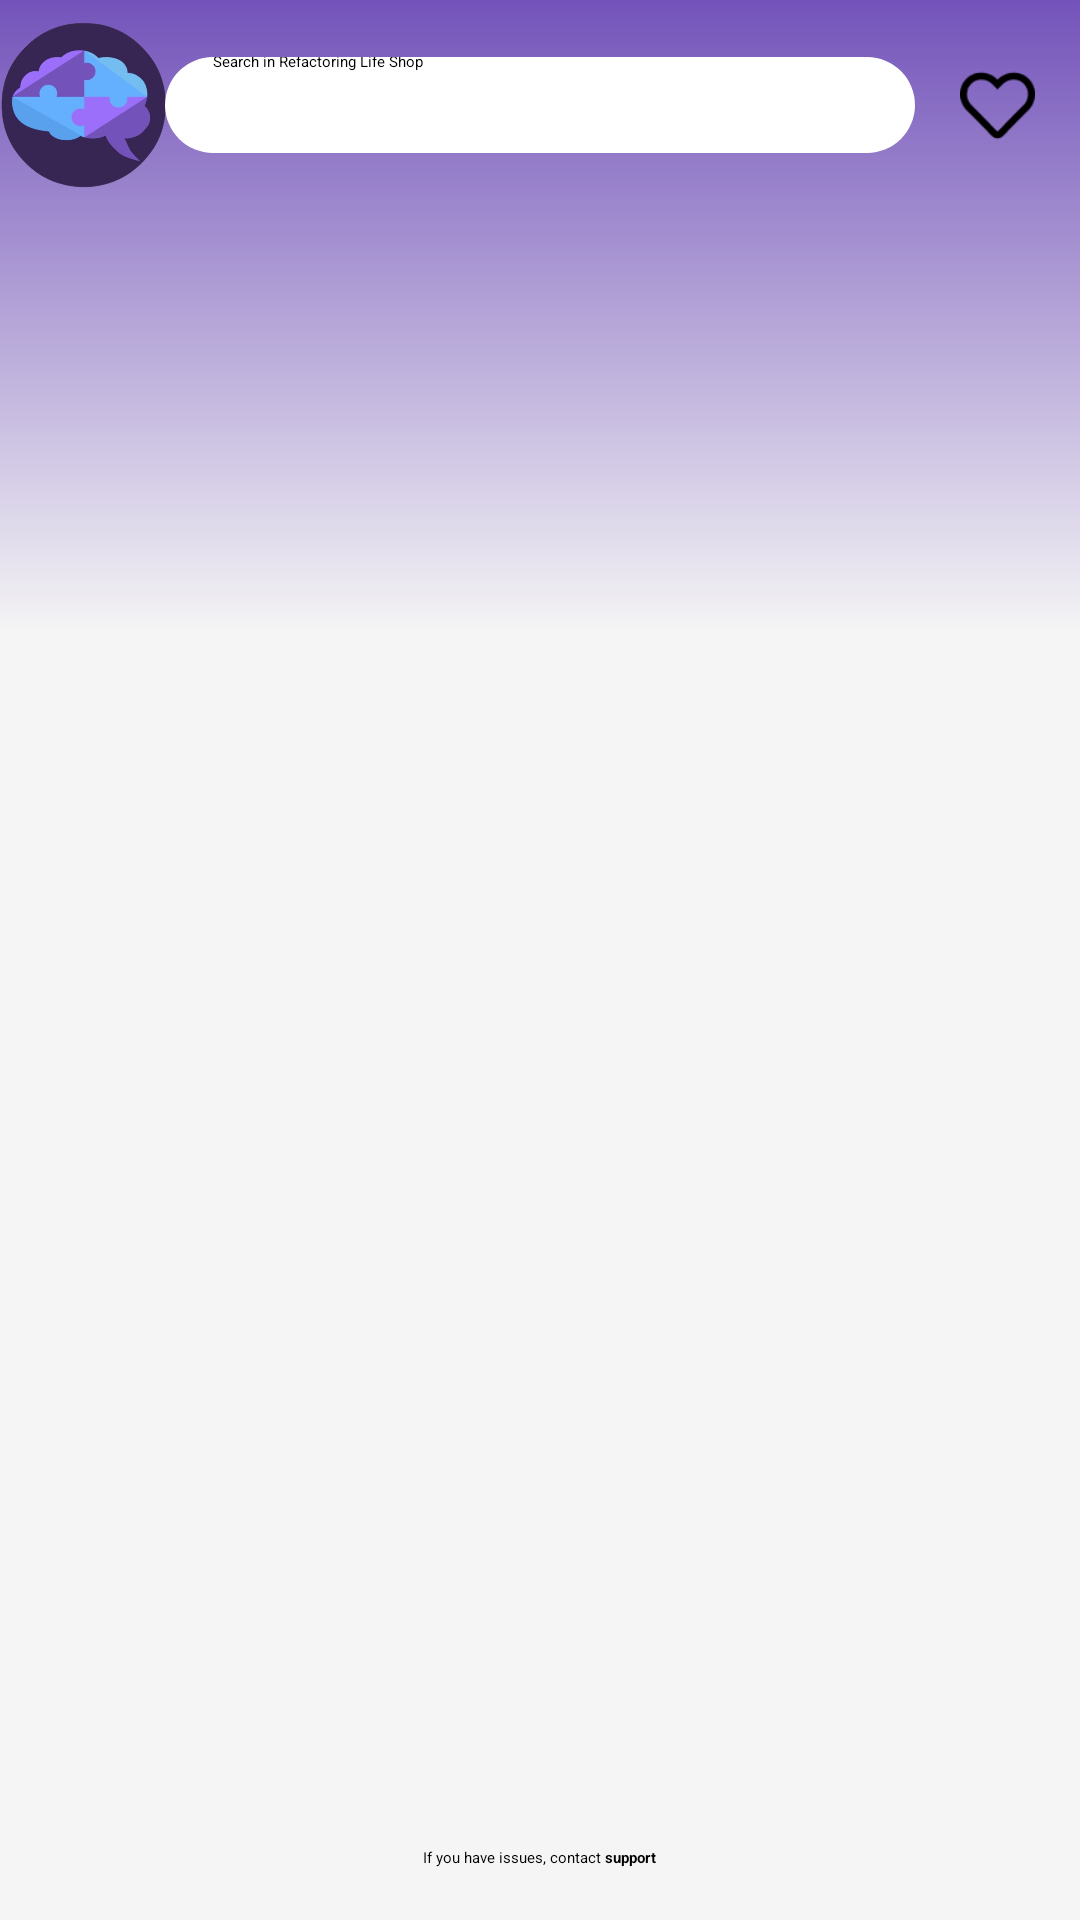

Layout XML and referenced resources for this Android screen:
<!-- AndroidManifest.xml: application theme Theme.MyApplication -->
<!-- res/layout/activity_search.xml -->
<?xml version="1.0" encoding="utf-8"?>
<androidx.constraintlayout.widget.ConstraintLayout xmlns:android="http://schemas.android.com/apk/res/android"
    xmlns:app="http://schemas.android.com/apk/res-auto"
    xmlns:tools="http://schemas.android.com/tools"
    android:id="@+id/main"
    android:layout_width="match_parent"
    android:layout_height="match_parent"
    android:background="@color/gray_home"
    android:orientation="vertical"
    tools:context=".ui.search.presenter.SearchActivity">

    <androidx.constraintlayout.widget.Guideline
        android:id="@+id/guideline_top"
        android:layout_width="match_parent"
        android:layout_height="1dp"
        android:orientation="horizontal"
        app:layout_constraintGuide_percent="0.1" />

    <androidx.constraintlayout.widget.Guideline
        android:id="@+id/guideLine_header"
        android:layout_width="match_parent"
        android:layout_height="1dp"
        android:orientation="horizontal"
        app:layout_constraintGuide_percent="0.33" />

    <androidx.constraintlayout.widget.Guideline
        android:id="@+id/guideline_bottom"
        android:layout_width="match_parent"
        android:layout_height="1dp"
        android:orientation="horizontal"
        app:layout_constraintGuide_percent="0.94254446" />

    <LinearLayout
        android:id="@+id/header_home"
        android:layout_width="match_parent"
        android:layout_height="0dp"
        android:background="@drawable/bg_home_activity"
        android:orientation="vertical"
        app:layout_constraintBottom_toTopOf="@id/guideLine_header"
        app:layout_constraintTop_toTopOf="parent">

        <androidx.constraintlayout.widget.ConstraintLayout
            android:layout_width="match_parent"
            android:layout_height="70dp"
            android:orientation="horizontal">

            <ImageView
                android:layout_width="60dp"
                android:layout_height="match_parent"
                android:layout_marginStart="@dimen/margin_small"
                android:layout_marginTop="5dp"
                android:layout_marginEnd="@dimen/margin_small"
                android:layout_marginBottom="5dp"
                android:contentDescription="@string/home_icon_description"
                android:src="@drawable/icon"
                app:layout_constraintBottom_toBottomOf="parent"
                app:layout_constraintEnd_toStartOf="@id/sv_search_product"
                app:layout_constraintStart_toStartOf="parent"
                app:layout_constraintTop_toTopOf="parent" />

            <androidx.appcompat.widget.SearchView
                android:id="@+id/sv_search_product"
                android:layout_width="250dp"
                android:layout_height="32dp"
                android:layout_gravity="center_vertical"
                android:layout_marginEnd="@dimen/margin_small"
                android:background="@drawable/bg_sv_home"
                app:iconifiedByDefault="false"
                app:layout_constraintBottom_toBottomOf="parent"
                app:layout_constraintEnd_toStartOf="@+id/iv_icon_heart"
                app:layout_constraintTop_toTopOf="parent"
                app:queryHint="@string/home_sv_hint" />

            <ImageView
                android:id="@+id/iv_icon_heart"
                android:layout_width="25dp"
                android:layout_height="25dp"
                android:layout_gravity="center"
                android:layout_marginEnd="@dimen/margin_small"
                android:contentDescription="@string/home_heart_icon_description"
                android:src="@drawable/icon_heart"
                app:layout_constraintBottom_toBottomOf="parent"
                app:layout_constraintEnd_toEndOf="parent"
                app:layout_constraintTop_toTopOf="parent" />

        </androidx.constraintlayout.widget.ConstraintLayout>
    </LinearLayout>

    <TextView
        android:id="@+id/support_message_home"
        android:layout_width="wrap_content"
        android:layout_height="wrap_content"
        android:layout_marginBottom="5dp"
        android:text="@string/support_message"
        app:layout_constraintBottom_toBottomOf="parent"
        app:layout_constraintEnd_toEndOf="parent"
        app:layout_constraintStart_toStartOf="parent"
        app:layout_constraintTop_toTopOf="@+id/guideline_bottom" />

    <include
        android:id="@+id/loading_screen"
        layout="@layout/loading_screen"
        android:visibility="gone" />

    <androidx.recyclerview.widget.RecyclerView
        android:id="@+id/rv_products_search"
        android:layout_width="match_parent"
        android:layout_height="0dp"
        app:layoutManager="androidx.recyclerview.widget.LinearLayoutManager"
        app:layout_constraintBottom_toBottomOf="@id/guideline_bottom"
        app:layout_constraintTop_toBottomOf="@id/guideline_top"
        app:layout_constraintVertical_bias="0.0"
        tools:layout_editor_absoluteX="43dp"
        tools:listitem="@layout/item_rv_search" />

    <androidx.constraintlayout.widget.ConstraintLayout
        android:id="@+id/error_layout"
        android:layout_width="match_parent"
        android:layout_height="0dp"
        android:gravity="center_horizontal"
        android:visibility="gone"
        app:layout_constraintBottom_toTopOf="@+id/guideline_bottom"
        app:layout_constraintEnd_toEndOf="parent"
        app:layout_constraintStart_toStartOf="parent"
        app:layout_constraintTop_toTopOf="@+id/guideLine_header">

        <ImageView
            android:id="@+id/iv_error_screen"
            android:layout_width="match_parent"
            android:layout_height="250dp"
            android:contentDescription="@string/error_img_description"
            android:src="@drawable/sad_screen"
            app:layout_constraintEnd_toEndOf="parent"
            app:layout_constraintStart_toStartOf="parent"
            app:layout_constraintTop_toTopOf="parent" />

        <TextView
            android:id="@+id/error_message"
            android:layout_width="wrap_content"
            android:layout_height="wrap_content"
            android:layout_marginTop="30dp"
            android:text="@string/error_message"
            android:textColor="@color/text_color_error"
            android:textSize="@dimen/text_size_medium"
            android:textStyle="bold"
            app:layout_constraintEnd_toEndOf="parent"
            app:layout_constraintStart_toStartOf="parent"
            app:layout_constraintTop_toBottomOf="@id/iv_error_screen" />

        <TextView
            android:id="@+id/retry_message"
            android:layout_width="wrap_content"
            android:layout_height="wrap_content"
            android:layout_marginTop="@dimen/margin_standard"
            android:text="@string/retry_message"
            android:textSize="@dimen/text_size_medium"
            android:textStyle="bold"
            app:layout_constraintEnd_toEndOf="parent"
            app:layout_constraintStart_toStartOf="parent"
            app:layout_constraintTop_toBottomOf="@id/error_message" />

    </androidx.constraintlayout.widget.ConstraintLayout>

    <androidx.constraintlayout.widget.ConstraintLayout
        android:id="@+id/no_content_layout"
        android:layout_width="match_parent"
        android:layout_height="0dp"
        android:gravity="center_horizontal"
        android:visibility="gone"
        app:layout_constraintBottom_toTopOf="@+id/guideline_bottom"
        app:layout_constraintEnd_toEndOf="parent"
        app:layout_constraintStart_toStartOf="parent"
        app:layout_constraintTop_toTopOf="@+id/guideLine_header">

        <ImageView
            android:id="@+id/iv_no_content_screen"
            android:layout_width="110dp"
            android:layout_height="110dp"
            android:contentDescription="@string/error_img_description"
            android:src="@drawable/search_img"
            app:layout_constraintEnd_toEndOf="parent"
            app:layout_constraintStart_toStartOf="parent"
            app:layout_constraintTop_toTopOf="parent" />

        <TextView
            android:id="@+id/no_content_message"
            android:layout_width="250dp"
            android:layout_height="wrap_content"
            android:layout_marginTop="30dp"
            android:gravity="center"
            android:text="@string/no_content_message"
            android:textColor="@color/text_color_error"
            android:textSize="@dimen/text_size_medium"
            android:textStyle="bold"
            app:layout_constraintEnd_toEndOf="parent"
            app:layout_constraintStart_toStartOf="parent"
            app:layout_constraintTop_toBottomOf="@id/iv_no_content_screen" />

    </androidx.constraintlayout.widget.ConstraintLayout>

</androidx.constraintlayout.widget.ConstraintLayout>
<!-- res/layout/loading_screen.xml (included above) -->
<?xml version="1.0" encoding="utf-8"?>
<RelativeLayout xmlns:android="http://schemas.android.com/apk/res/android"
    android:id="@+id/rl_loading"
    android:layout_width="match_parent"
    android:layout_height="match_parent"
    android:background="#61000000"
    android:gravity="center"
    android:visibility="gone">

    <ProgressBar
        android:id="@+id/login_pb_loading"
        android:layout_width="130dp"
        android:layout_height="130dp" />

</RelativeLayout>
<!-- res/layout/item_rv_search.xml (included above) -->
<?xml version="1.0" encoding="utf-8"?>
<androidx.cardview.widget.CardView xmlns:android="http://schemas.android.com/apk/res/android"
    xmlns:app="http://schemas.android.com/apk/res-auto"
    android:layout_width="match_parent"
    android:layout_height="150dp"
    android:layout_marginLeft="20dp"
    android:layout_marginTop="12dp"
    android:layout_marginRight="20dp"
    android:layout_marginBottom="9dp"
    android:elevation="8dp"
    app:cardCornerRadius="8dp">

    <androidx.constraintlayout.widget.ConstraintLayout
        android:layout_width="match_parent"
        android:layout_height="match_parent">

        <androidx.cardview.widget.CardView
            android:id="@+id/item_cv_product_image"
            android:layout_width="wrap_content"
            android:layout_height="match_parent"
            android:layout_margin="@dimen/margin_small"
            app:cardCornerRadius="8dp"
            app:layout_constraintBottom_toBottomOf="parent"
            app:layout_constraintStart_toStartOf="parent"
            app:layout_constraintTop_toTopOf="parent">

            <ImageView
                android:id="@+id/item_product_image"
                android:layout_width="100dp"
                android:layout_height="match_parent"
                android:contentDescription="@string/product_image_description" />

        </androidx.cardview.widget.CardView>

        <TextView
            android:id="@+id/item_product_brand"
            android:layout_width="0dp"
            android:layout_height="wrap_content"
            android:layout_marginStart="@dimen/margin_standard"
            android:layout_marginTop="@dimen/margin_standard"
            android:layout_marginEnd="@dimen/margin_very_small"
            android:maxLines="1"
            android:textSize="@dimen/text_size_large"
            android:textStyle="bold"
            app:layout_constraintEnd_toStartOf="@id/item_iv_add_favorites"
            app:layout_constraintStart_toEndOf="@id/item_cv_product_image"
            app:layout_constraintTop_toTopOf="parent" />

        <TextView
            android:id="@+id/product_description"
            android:layout_width="0dp"
            android:layout_height="wrap_content"
            android:layout_marginStart="20dp"
            android:layout_marginTop="@dimen/margin_very_small"
            android:layout_marginEnd="@dimen/margin_very_small"
            android:maxLines="1"
            android:textSize="@dimen/text_size_small"
            app:layout_constraintEnd_toStartOf="@id/item_iv_add_favorites"
            app:layout_constraintStart_toEndOf="@id/item_cv_product_image"
            app:layout_constraintTop_toBottomOf="@id/item_product_brand" />

        <TextView
            android:id="@+id/item_product_price"
            android:layout_width="125dp"
            android:layout_height="40dp"
            android:layout_marginStart="@dimen/margin_standard"
            android:layout_marginTop="@dimen/margin_standard"
            android:gravity="center_vertical"
            android:maxLength="7"
            android:maxLines="1"
            android:textSize="@dimen/text_size_medium"
            android:textStyle="bold"
            app:layout_constraintStart_toEndOf="@id/item_cv_product_image"
            app:layout_constraintTop_toBottomOf="@id/product_description" />

        <androidx.appcompat.widget.AppCompatButton
            android:id="@+id/see_product_button"
            android:layout_width="99dp"
            android:layout_height="30dp"
            android:layout_marginEnd="11dp"
            android:layout_marginBottom="13dp"
            android:background="@drawable/bg_btn_enabled"
            android:elevation="10dp"
            android:gravity="center"
            android:text="@string/item_rv_btn_text"
            android:textAllCaps="false"
            android:textColor="@color/white"
            android:textSize="@dimen/text_size_button"
            app:layout_constraintBottom_toBottomOf="parent"
            app:layout_constraintEnd_toEndOf="parent" />

        <ImageView
            android:id="@+id/item_iv_add_favorites"
            android:layout_width="25dp"
            android:layout_height="25dp"
            android:layout_marginTop="@dimen/margin_very_small"
            android:layout_marginEnd="@dimen/margin_very_small"
            android:contentDescription="@string/home_heart_icon_description"
            android:src="@drawable/icon_favorite"
            app:layout_constraintEnd_toEndOf="parent"
            app:layout_constraintTop_toTopOf="parent" />

    </androidx.constraintlayout.widget.ConstraintLayout>

</androidx.cardview.widget.CardView>
<!-- resources referenced by this layout -->
<resources>
  <color name="gray_home">#F5F5F5</color>
  <color name="text_color_error">#154360</color>
  <color name="white">#FFFFFFFF</color>
  <dimen name="margin_small">15dp</dimen>
  <dimen name="margin_standard">20dp</dimen>
  <dimen name="margin_very_small">10dp</dimen>
  <dimen name="text_size_button">13sp</dimen>
  <dimen name="text_size_large">20sp</dimen>
  <dimen name="text_size_medium">17sp</dimen>
  <dimen name="text_size_small">14sp</dimen>
  <!-- drawable bg_home_activity (drawable) -->
  <?xml version="1.0" encoding="utf-8"?>
  <shape xmlns:android="http://schemas.android.com/apk/res/android">
      <gradient android:startColor="@color/purple"
          android:endColor="@color/gray_home"
          android:angle="270" />
  </shape>
  <!-- drawable bg_sv_home (drawable) -->
  <?xml version="1.0" encoding="utf-8"?>
  <shape xmlns:android="http://schemas.android.com/apk/res/android">
      <solid android:color="@color/white"/>
      <corners android:radius="19dp"/>
  </shape>
  <!-- drawable icon: png bitmap (drawable, 292641 bytes) -->
  <!-- drawable icon_favorite: png bitmap (drawable, 1393 bytes) -->
  <!-- drawable icon_heart: png bitmap (drawable, 831 bytes) -->
  <!-- drawable sad_screen: png bitmap (drawable, 11215 bytes) -->
  <!-- drawable search_img: png bitmap (drawable, 15701 bytes) -->
  <string name="error_img_description">Error Image</string>
  <string name="error_message">Sorry, we could not load the content</string>
  <string name="home_heart_icon_description">Favorites</string>
  <string name="home_icon_description">App Icon</string>
  <string name="home_sv_hint">Search in Refactoring Life Shop</string>
  <string name="item_rv_btn_text">See</string>
  <string name="no_content_message">Sorry, we could not find the content</string>
  <string name="product_image_description">Product</string>
  <string name="retry_message">Retry</string>
  <string name="support_message">If you have issues, contact <b>support</b></string>
  <color name="purple">#7353BA</color>
</resources>
